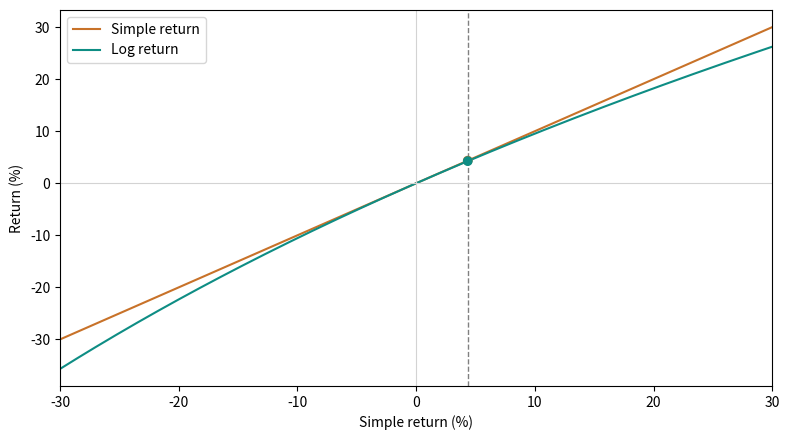

This chart was generated by the following Python code:
"""Reproduce a FinTech course figure.
Install: python -m pip install numpy pandas matplotlib scipy
For data examples, save avg_price_per_day.csv beside this script.
"""
from pathlib import Path
import numpy as np
import pandas as pd
import matplotlib.pyplot as plt

r = np.linspace(-30, 30, 241)
log_return = 100 * np.log1p(r / 100)
selected = 100 * (61923 / 59345 - 1)
fig, ax = plt.subplots(figsize=(8, 4.5))
ax.plot(r, r, color="#c87229", label="Simple return")
ax.plot(r, log_return, color="#0e8d84", label="Log return")
ax.axvline(selected, color="grey", linestyle="--", linewidth=1)
ax.scatter([selected, selected], [selected, 100*np.log1p(selected/100)],
           color=["#c87229", "#0e8d84"], zorder=3)
ax.axhline(0, color="lightgrey", linewidth=0.8)
ax.axvline(0, color="lightgrey", linewidth=0.8)
ax.set(xlabel="Simple return (%)", ylabel="Return (%)", xlim=(-30, 30))
ax.legend()

plt.tight_layout()
plt.show()
